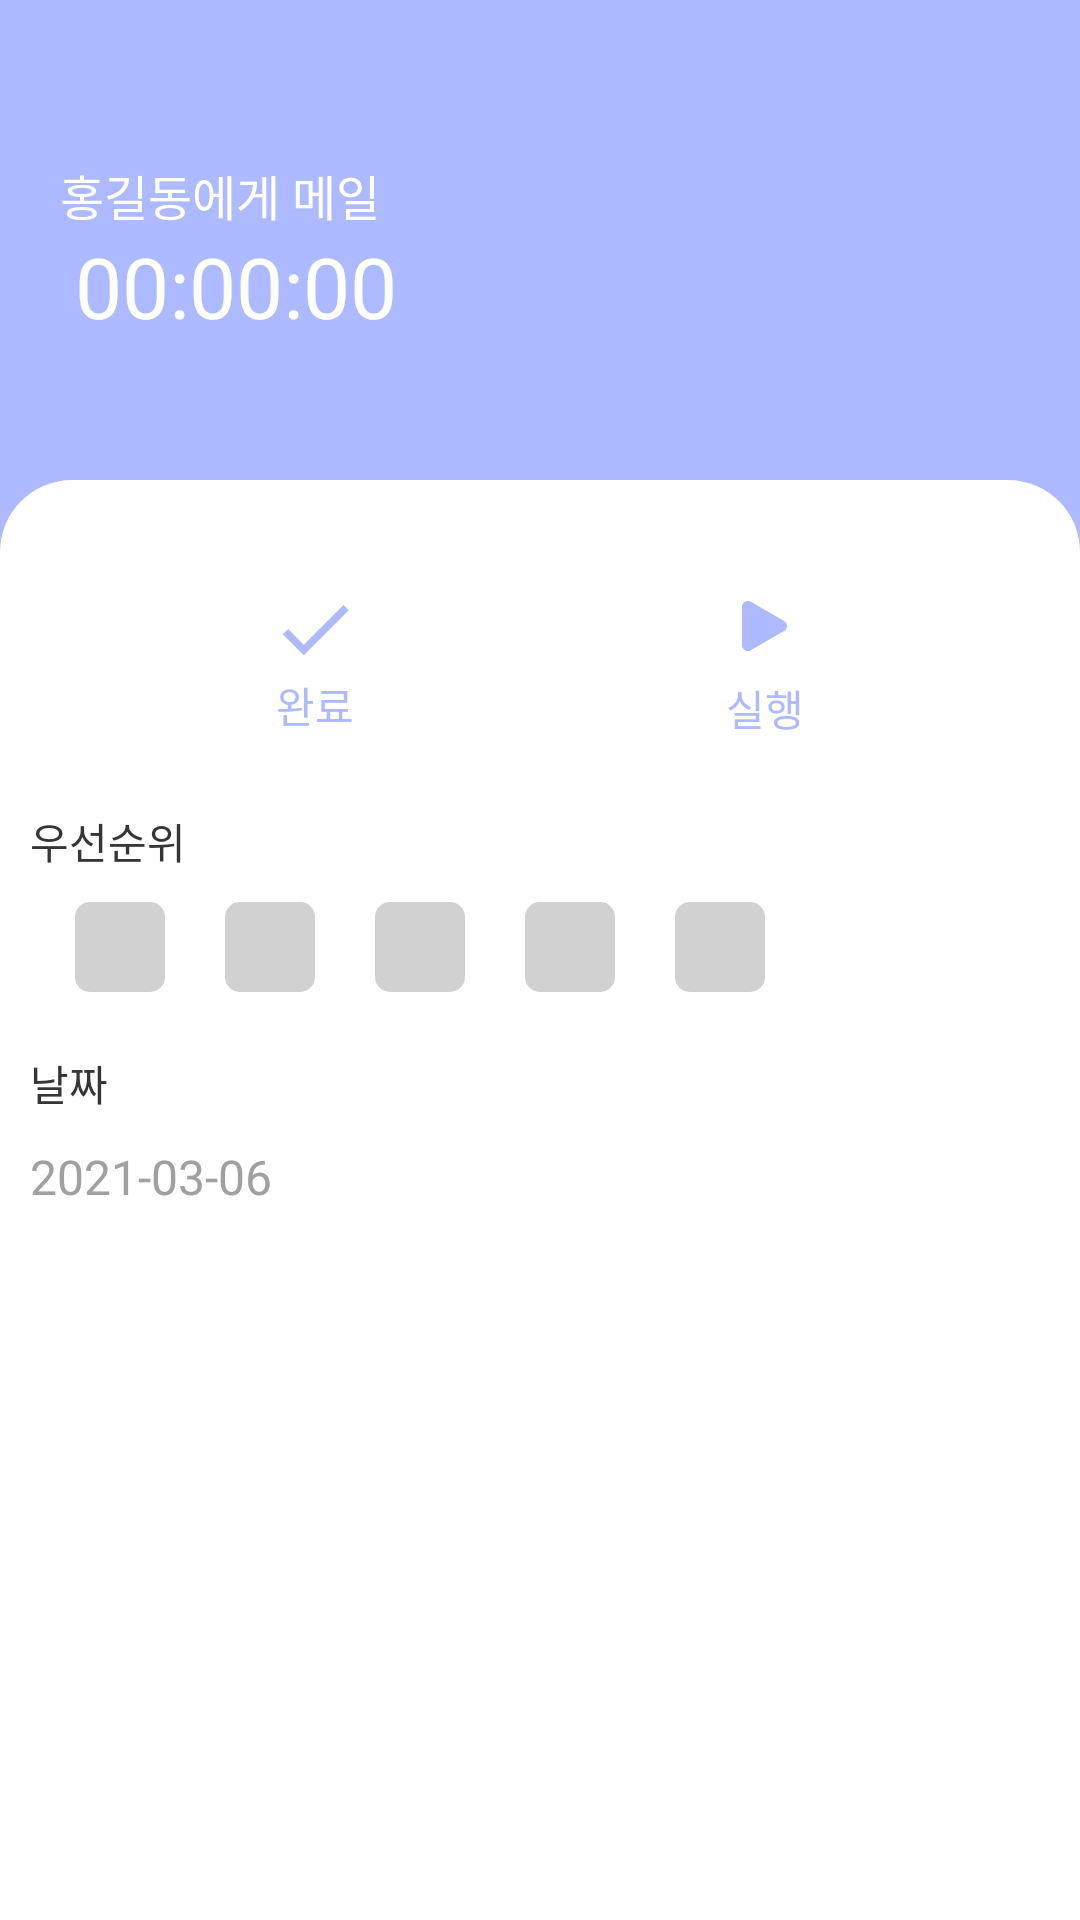

Write the Android layout XML for this screen, with the resource values it uses.
<!-- AndroidManifest.xml: application theme Theme.AppCompat.NoActionBar -->
<!-- res/layout/execution.xml -->
<?xml version="1.0" encoding="utf-8"?>
<androidx.constraintlayout.widget.ConstraintLayout xmlns:android="http://schemas.android.com/apk/res/android"
    xmlns:app="http://schemas.android.com/apk/res-auto"
    xmlns:tools="http://schemas.android.com/tools"
    android:layout_width="match_parent"
    android:layout_height="match_parent"
    android:background="#AEBAFF">

    <ImageView
        android:id="@+id/imageView"
        android:layout_width="match_parent"
        android:layout_height="480dp"
        app:layout_constraintBottom_toBottomOf="parent"
        app:srcCompat="@drawable/background"
        tools:layout_editor_absoluteX="0dp" />

    <TextView
        android:id="@+id/title"
        android:layout_width="wrap_content"
        android:layout_height="wrap_content"
        android:layout_marginLeft="20dp"
        android:fontFamily="@font/nanumsquareroundb"
        android:text="홍길동에게 메일"
        android:textColor="#ffff"
        android:textSize="16sp"
        app:layout_constraintBottom_toTopOf="@+id/imageView"
        app:layout_constraintEnd_toEndOf="parent"
        app:layout_constraintHorizontal_bias="0.0"
        app:layout_constraintStart_toStartOf="parent"
        app:layout_constraintTop_toTopOf="parent"
        app:layout_constraintVertical_bias="0.39" />

    <TextView
        android:id="@+id/timer"
        android:layout_width="wrap_content"
        android:layout_height="wrap_content"
        android:layout_marginLeft="5dp"
        android:fontFamily="@font/nanumsquareroundb"
        android:text="00:00:00"
        android:textColor="#fff"
        android:textSize="28sp"
        app:layout_constraintBottom_toTopOf="@+id/imageView"
        app:layout_constraintStart_toStartOf="@+id/title"
        app:layout_constraintTop_toBottomOf="@+id/title"
        app:layout_constraintVertical_bias="0.0" />

    <TextView
        android:id="@+id/textView14"
        android:layout_width="wrap_content"
        android:layout_height="wrap_content"
        android:layout_margin="10dp"
        android:fontFamily="@font/nanumsquareroundb"
        android:text="우선순위"
        android:textColor="#353535"
        app:layout_constraintBottom_toBottomOf="parent"
        app:layout_constraintEnd_toEndOf="parent"
        app:layout_constraintHorizontal_bias="0.0"
        app:layout_constraintStart_toStartOf="parent"
        app:layout_constraintTop_toBottomOf="@+id/linearLayout3"
        app:layout_constraintVertical_bias="0.0" />

    <TextView
        android:id="@+id/days"
        android:layout_width="wrap_content"
        android:layout_height="wrap_content"
        android:layout_marginTop="10dp"
        android:fontFamily="@font/nanumsquareroundr"
        android:text="2021-03-06"
        android:textColor="#A0A0A0"
        android:textSize="16sp"
        app:layout_constraintBottom_toBottomOf="parent"
        app:layout_constraintEnd_toEndOf="parent"
        app:layout_constraintHorizontal_bias="0.0"
        app:layout_constraintStart_toStartOf="@+id/textView15"
        app:layout_constraintTop_toBottomOf="@+id/textView15"
        app:layout_constraintVertical_bias="0.0" />

    <LinearLayout
        android:id="@+id/linearLayout4"
        android:layout_width="wrap_content"
        android:layout_height="wrap_content"
        android:layout_marginLeft="5dp"
        android:orientation="horizontal"
        app:layout_constraintBottom_toBottomOf="parent"
        app:layout_constraintEnd_toEndOf="parent"
        app:layout_constraintHorizontal_bias="0.0"
        app:layout_constraintStart_toStartOf="@+id/textView14"
        app:layout_constraintTop_toBottomOf="@+id/textView14"
        app:layout_constraintVertical_bias="0.0">

        <TextView
            android:id="@+id/pribtn1"
            android:layout_width="30dp"
            android:layout_height="30dp"
            android:layout_gravity="center"
            android:layout_margin="10dp"
            android:layout_weight="1"
            android:background="@drawable/graybutton"
            android:fontFamily="@font/nanumsquareroundb"
            android:gravity="center"
            android:textColor="#fff"
            android:textSize="18sp" />

        <TextView
            android:id="@+id/pribtn2"
            android:layout_width="30dp"
            android:layout_height="30dp"
            android:layout_gravity="center"
            android:layout_margin="10dp"
            android:layout_weight="1"
            android:background="@drawable/graybutton"
            android:fontFamily="@font/nanumsquareroundb"
            android:gravity="center"
            android:textColor="#fff"
            android:textSize="18sp" />

        <TextView
            android:id="@+id/pribtn3"
            android:layout_width="30dp"
            android:layout_height="30dp"
            android:layout_gravity="center"
            android:layout_margin="10dp"
            android:layout_weight="1"
            android:background="@drawable/graybutton"
            android:fontFamily="@font/nanumsquareroundb"
            android:gravity="center"
            android:textColor="#fff"
            android:textSize="18sp" />

        <TextView
            android:id="@+id/pribtn4"
            android:layout_width="30dp"
            android:layout_height="30dp"
            android:layout_gravity="center"
            android:layout_margin="10dp"
            android:layout_weight="1"
            android:background="@drawable/graybutton"
            android:fontFamily="@font/nanumsquareroundb"
            android:gravity="center"
            android:textColor="#fff"
            android:textSize="18sp" />

        <TextView
            android:id="@+id/pribtn5"
            android:layout_width="30dp"
            android:layout_height="30dp"
            android:layout_gravity="center"
            android:layout_margin="10dp"
            android:layout_weight="1"
            android:background="@drawable/graybutton"
            android:fontFamily="@font/nanumsquareroundb"
            android:gravity="center"
            android:textColor="#fff"
            android:textSize="18sp" />

    </LinearLayout>

    <TextView
        android:id="@+id/textView15"
        android:layout_width="wrap_content"
        android:layout_height="wrap_content"
        android:layout_margin="10dp"
        android:fontFamily="@font/nanumsquareroundb"
        android:text="날짜"
        android:textColor="#353535"
        app:layout_constraintBottom_toBottomOf="parent"
        app:layout_constraintEnd_toEndOf="parent"
        app:layout_constraintHorizontal_bias="0.0"
        app:layout_constraintStart_toStartOf="parent"
        app:layout_constraintTop_toBottomOf="@+id/linearLayout4"
        app:layout_constraintVertical_bias="0.0" />

    <LinearLayout
        android:id="@+id/linearLayout3"
        android:layout_width="match_parent"
        android:layout_height="wrap_content"
        android:layout_marginTop="20dp"
        android:gravity="center"
        android:orientation="horizontal"
        app:layout_constraintBottom_toBottomOf="parent"
        app:layout_constraintTop_toTopOf="@+id/imageView"
        app:layout_constraintVertical_bias="0.0">

        <LinearLayout
            android:id="@+id/check"
            android:layout_width="120dp"
            android:layout_height="60dp"
            android:layout_margin="10dp"
            android:gravity="center"
            android:orientation="vertical">

            <ImageView
                android:id="@+id/comimage"
                android:layout_width="30dp"
                android:layout_height="30dp"
                android:layout_gravity="center"
                app:srcCompat="@drawable/ic_baseline_check_24" />

            <TextView
                android:id="@+id/comtext"
                android:layout_width="wrap_content"
                android:layout_height="wrap_content"
                android:layout_gravity="center"
                android:fontFamily="@font/nanumsquareroundb"
                android:gravity="center|center_horizontal"
                android:text="완료"
                android:textColor="#AEBAFF"
                android:textSize="14sp" />
        </LinearLayout>

        <Space
            android:layout_width="10dp"
            android:layout_height="match_parent" />

        <LinearLayout
            android:id="@+id/start"
            android:layout_width="120dp"
            android:layout_height="60dp"
            android:layout_margin="10dp"
            android:gravity="center"
            android:orientation="vertical">

            <ImageView
                android:id="@+id/startimage"
                android:layout_width="15dp"
                android:layout_height="30dp"
                android:layout_gravity="center"
                app:srcCompat="@drawable/ic_tri" />

            <TextView
                android:id="@+id/starttext"
                android:layout_width="wrap_content"
                android:layout_height="wrap_content"
                android:layout_gravity="center"
                android:layout_marginTop="2dp"
                android:fontFamily="@font/nanumsquareroundb"
                android:gravity="center|center_horizontal"
                android:text="실행"
                android:textColor="#AEBAFF"
                android:textSize="14sp" />
        </LinearLayout>

    </LinearLayout>

    <ImageButton
        android:id="@+id/back"
        android:layout_width="wrap_content"
        android:layout_height="15dp"
        android:layout_marginLeft="10dp"
        android:layout_marginTop="10dp"
        android:background="#00000000"
        app:layout_constraintEnd_toEndOf="parent"
        app:layout_constraintHorizontal_bias="0.0"
        app:layout_constraintStart_toStartOf="parent"
        app:layout_constraintTop_toTopOf="parent"
        app:srcCompat="@drawable/ic_baseline_arrow_back_ios_24" />

    <ImageButton
        android:id="@+id/del"
        android:layout_width="wrap_content"
        android:layout_height="wrap_content"
        android:layout_marginTop="5dp"
        android:layout_marginRight="10dp"
        android:background="#00000000"
        app:layout_constraintEnd_toEndOf="parent"
        app:layout_constraintTop_toTopOf="parent"
        android:src="@drawable/ic_baseline_delete_24" />

</androidx.constraintlayout.widget.ConstraintLayout>
<!-- resources referenced by this layout -->
<resources>
  <!-- drawable background (drawable) -->
  <?xml version="1.0" encoding="utf-8"?>
  <shape xmlns:android="http://schemas.android.com/apk/res/android"
      android:shape="rectangle">
      <solid android:color="#ffffff"/>
      <corners
          android:topLeftRadius="24dp"
          android:topRightRadius="24dp"/>
  </shape>
  <!-- drawable graybutton (drawable) -->
  <?xml version="1.0" encoding="utf-8"?>
  <shape xmlns:android="http://schemas.android.com/apk/res/android"
      android:shape="rectangle">
      <solid android:color="#d1d1d1"/>
      <corners android:radius="5dp"/>
  
  </shape>
  <!-- drawable ic_baseline_check_24 (drawable) -->
  <vector android:height="24dp" android:tint="#AEBAFF"
      android:viewportHeight="24" android:viewportWidth="24"
      android:width="24dp" xmlns:android="http://schemas.android.com/apk/res/android">
      <path android:fillColor="@android:color/white" android:pathData="M9,16.17L4.83,12l-1.42,1.41L9,19 21,7l-1.41,-1.41z"/>
  </vector>
  <!-- drawable ic_tri (drawable) -->
  <vector xmlns:android="http://schemas.android.com/apk/res/android"
      android:width="68.59dp"
      android:height="76.48dp"
      android:viewportWidth="68.59"
      android:viewportHeight="76.48">
    <path
        android:pathData="M64.14,30.5299 L13.33,1.21a8.91,8.91 0,0 0,-13.36 7.71v58.64a8.9,8.9 0,0 0,13.36 7.71l50.78,-29.32A8.91,8.91 0,0 0,64.14 30.5299Z"
        android:fillColor="#AEBAFF"/>
  </vector>
</resources>
